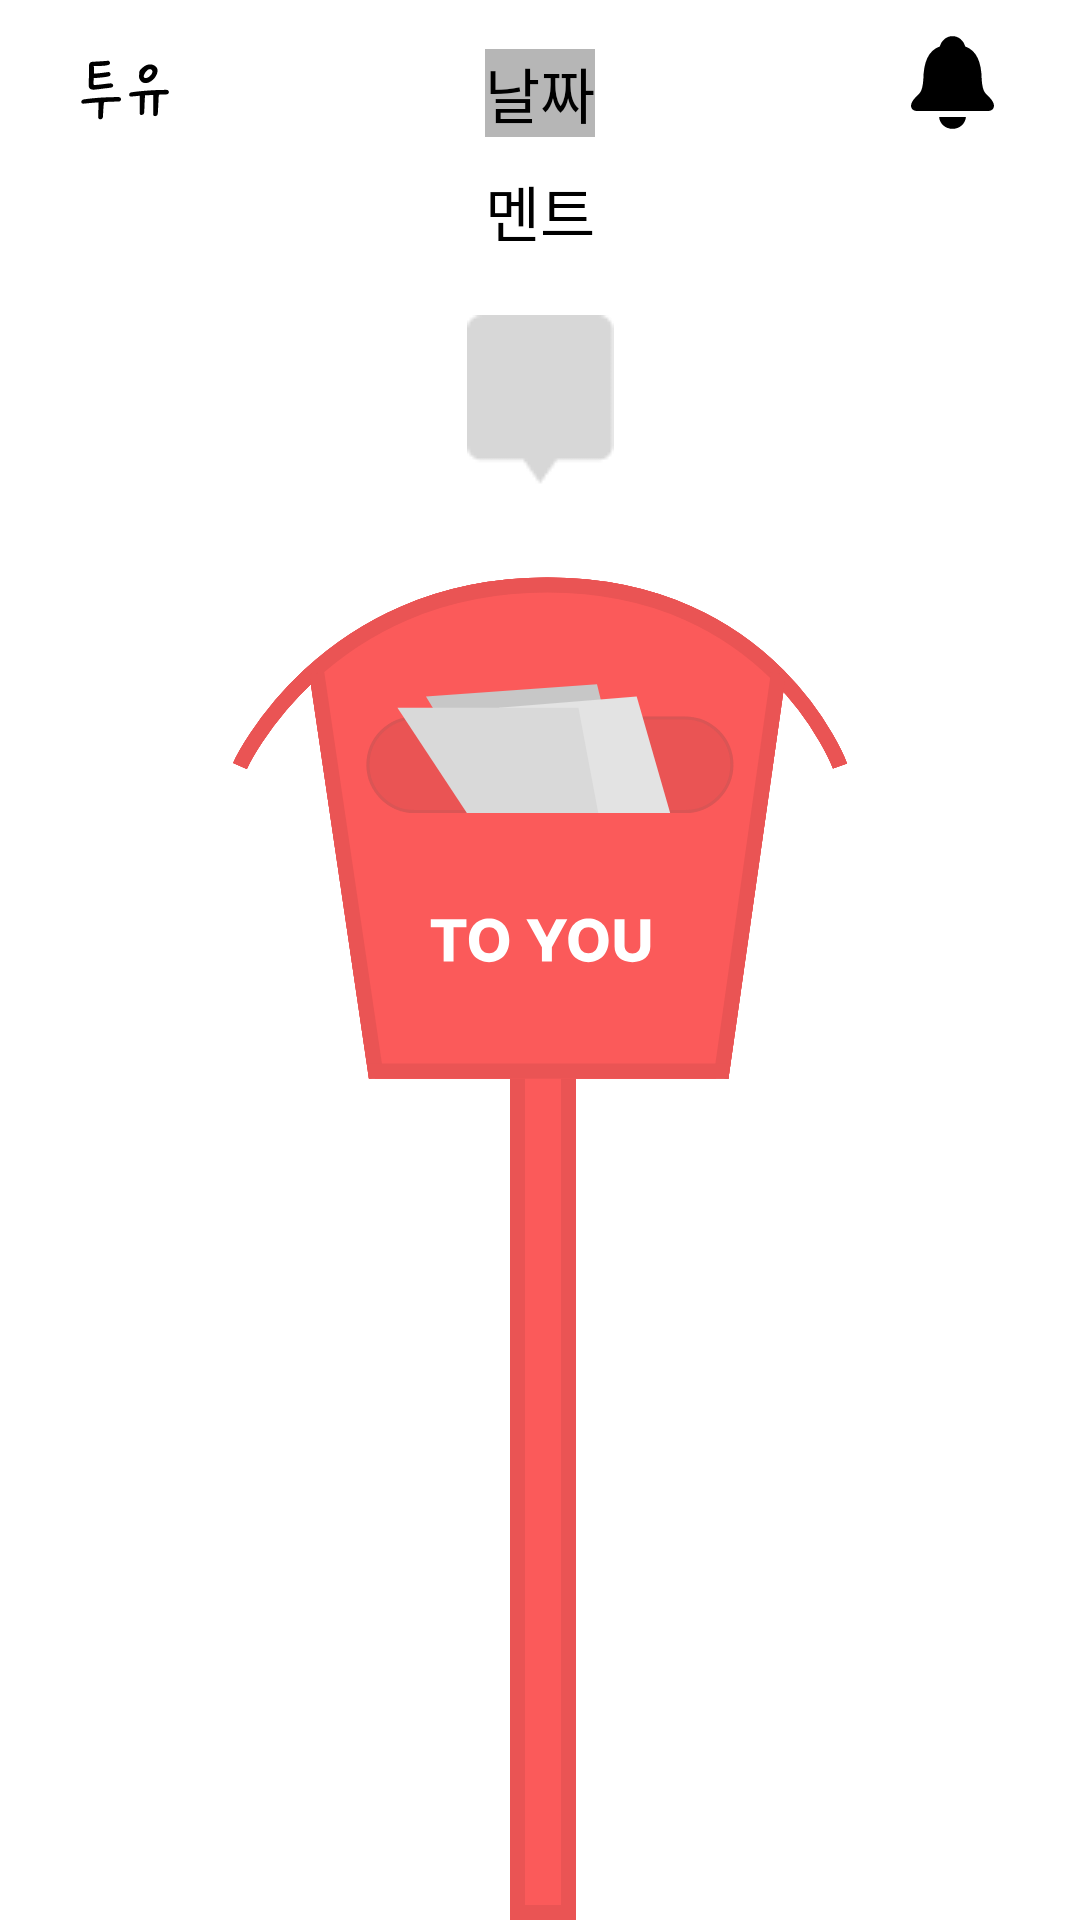

Reconstruct the res/layout file that produces this screen, plus the resources it refers to.
<!-- AndroidManifest.xml: activity theme AppTheme.Splash -->
<!-- res/layout/fragment_main.xml -->
<?xml version="1.0" encoding="utf-8"?>
<androidx.constraintlayout.widget.ConstraintLayout xmlns:android="http://schemas.android.com/apk/res/android"
    xmlns:app="http://schemas.android.com/apk/res-auto"
    xmlns:tools="http://schemas.android.com/tools"
    android:layout_width="match_parent"
             android:layout_height="match_parent">

    <ImageView
        android:id="@+id/imageView2"
        android:layout_width="wrap_content"
        android:layout_height="wrap_content"
        app:layout_constraintBottom_toBottomOf="parent"
        app:layout_constraintEnd_toEndOf="parent"
        app:layout_constraintStart_toStartOf="parent"
        app:srcCompat="@drawable/component_16" />

    <ImageView
        android:id="@+id/imageView3"
        android:layout_width="wrap_content"
        android:layout_height="wrap_content"
        android:layout_marginBottom="30dp"
        app:layout_constraintBottom_toTopOf="@+id/imageView2"
        app:layout_constraintEnd_toEndOf="parent"
        app:layout_constraintStart_toStartOf="parent"
        app:srcCompat="@drawable/component_17" />

    <TextView
        android:id="@+id/comment"
        android:layout_width="wrap_content"
        android:layout_height="wrap_content"
        android:layout_marginBottom="20dp"
        android:text="멘트"
        android:textSize="20sp"
        app:layout_constraintBottom_toTopOf="@+id/imageView3"
        app:layout_constraintEnd_toEndOf="parent"
        app:layout_constraintStart_toStartOf="parent" />

    <TextView
        android:id="@+id/date"
        android:layout_width="wrap_content"
        android:layout_height="wrap_content"
        android:layout_marginBottom="10dp"
        android:background="#8A8A8A"
        android:backgroundTint="#B6B6B6"
        android:text="날짜"
        android:textSize="20sp"
        app:layout_constraintBottom_toTopOf="@+id/comment"
        app:layout_constraintEnd_toEndOf="parent"
        app:layout_constraintStart_toStartOf="parent" />

    <ImageView
        android:id="@+id/imageView"
        android:layout_width="wrap_content"
        android:layout_height="wrap_content"
        android:layout_marginTop="10dp"
        app:layout_constraintEnd_toEndOf="parent"
        app:layout_constraintStart_toStartOf="parent"
        app:layout_constraintTop_toTopOf="parent"
        app:srcCompat="@drawable/group_439" />
</androidx.constraintlayout.widget.ConstraintLayout>
<!-- resources referenced by this layout -->
<resources>
  <!-- drawable component_16: vector/xml drawable (drawable, 9615 chars, omitted) -->
  <!-- drawable component_17: png bitmap (drawable, 479 bytes) -->
  <!-- drawable group_439: vector/xml drawable (drawable, 5812 chars, omitted) -->
  <style name="AppTheme.Splash" parent="Theme.SplashScreen">
          <item name="windowSplashScreenBackground">@color/white</item>
          <item name="windowSplashScreenAnimatedIcon">@drawable/component_16</item>
          <item name="windowSplashScreenAnimationDuration">8000</item>
          <item name="postSplashScreenTheme">@style/Theme.UMCStudy2</item>
      </style>
  <style name="Theme.UMCStudy2" parent="Theme.MaterialComponents.DayNight.NoActionBar" />
  <!-- not gathered from this repository: default colours our renderer supplied (Android Studio template values) -->
  <color name="white">#FFFFFFFF</color>
</resources>
